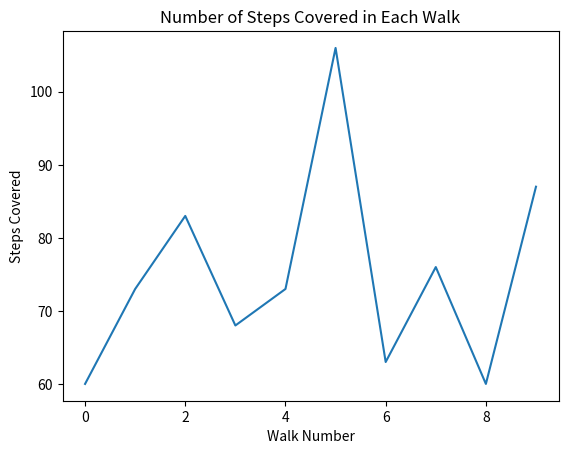

Write Python code to recreate this figure.
# RANDOM WALK (Empire State Building)
# Criteria: Rolling a Dice
# 1, 2 : 1 step downwards
# 3, 4, 5: 1 step forward
# 6: Roll a Die again and move forward by the number on dice
# Here, we will see in 100 iteration, how many steps we have climbed.
# We are making a distribution of Random walk by performing it multiple times.

# import modules
import numpy as np

# seed data
np.random.seed(123)

def getRandomNo():
	return np.random.randint(1, 7)

all_walks = []
for i in range(10):
	random_walk = [0]
	for i in range(100):
		step = random_walk[-1]

		dice_roll = getRandomNo()

		if dice_roll <= 2:
			step = max(0, step - 1)
		elif dice_roll in [3, 4, 5]:
			step += 1
		else:
			step += getRandomNo()

		random_walk.append(step)

	all_walks.append(random_walk[-1])

print(f"Number of Steps Covered in each Random Walk: {all_walks}")

# Show Random Walk
import matplotlib.pyplot as plt
import seaborn as sns
plt.plot(all_walks)
plt.xlabel("Walk Number")
plt.ylabel("Steps Covered")
plt.title("Number of Steps Covered in Each Walk")
plt.show()



